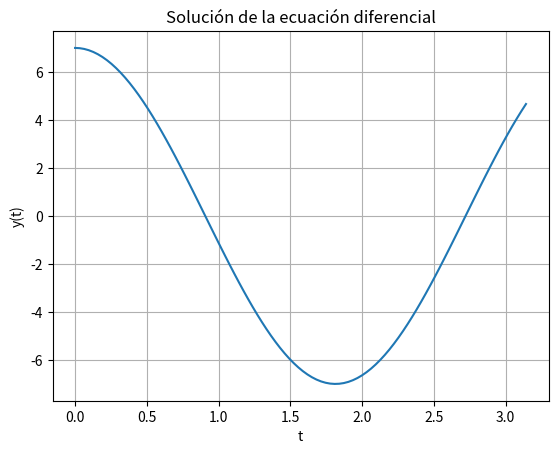

Source code (Python):
################################# Prueba 3 ################################
####Ejercicio 1

import numpy as np
import scipy.integrate as sc 
import matplotlib.pylab as pl

G = 6.67e-11  #Constante gravitacional
M = 1.9e30    #Masa del sol  

def func(r,t):
    x=r[0]
    y=r[1];vx=r[2];vy=r[3]
    dxdt=vx
    dydt=vy
    R=np.sqrt(x**2+y**2)
    dvx=-(G*M*x)/(R**3)
    dvy=-(G*M*y)/(R**3)
    return np.array([dxdt,dydt,dvx,dvy],float)
R = 1.496e11
T = 3.156e7 
v = 2*np.pi*R/T
t=np.linspace(0,1.6e9,1000)
r0 = [4e12,0,0,500]
sol=sc.odeint(func,r0,t)
x = sol[:, 0]
y = sol[:, 1]
pl.plot(y,x)
pl.title("Orbita de un cometa alrededor del sol")
pl.xlabel("y(t)")
pl.ylabel("x(t)")
pl.grid()
##tiempo
trev = np.argmax(x)
tiempo_vuelta = t[trev]
años = tiempo_vuelta / 365.25  # 365.25 días en un año promedio

print("El cometa da una vuelta completa al Sol aproximadamente en", años, "años.")

import numpy as np
import matplotlib.pylab as plt
import scipy.integrate as sc

######### Ejercicio 2

# Definir la ecuación diferencial
def func(y, t):
    
    return [y[1], -3 * y[0]]

# Condiciones iniciales
y0 = 7  # y(0) = 7
dy0 = 0  # dy/dt(0) = 0

# Puntos de tiempo para evaluar la solución
t = np.linspace(0, np.pi, 100)

# Resolver la ecuación diferencial
sol = sc.odeint(func, [y0, dy0], t)
y = sol[:, 0]
plt.clf()
# Graficar la solución y(t)
plt.plot(t, y)
plt.xlabel('t')
plt.ylabel('y(t)')
plt.title('Solución de la ecuación diferencial')
plt.grid(True)
plt.show()

# Verificar las condiciones iniciales
y_pi = sol[-1, 0]  # Valor de y en t=pi
y_2pi = sol[-1, 1]  # Valor de dy/dt en t=pi

print("y(pi) =", y_pi)
print("dy/dt(pi) =", y_2pi)